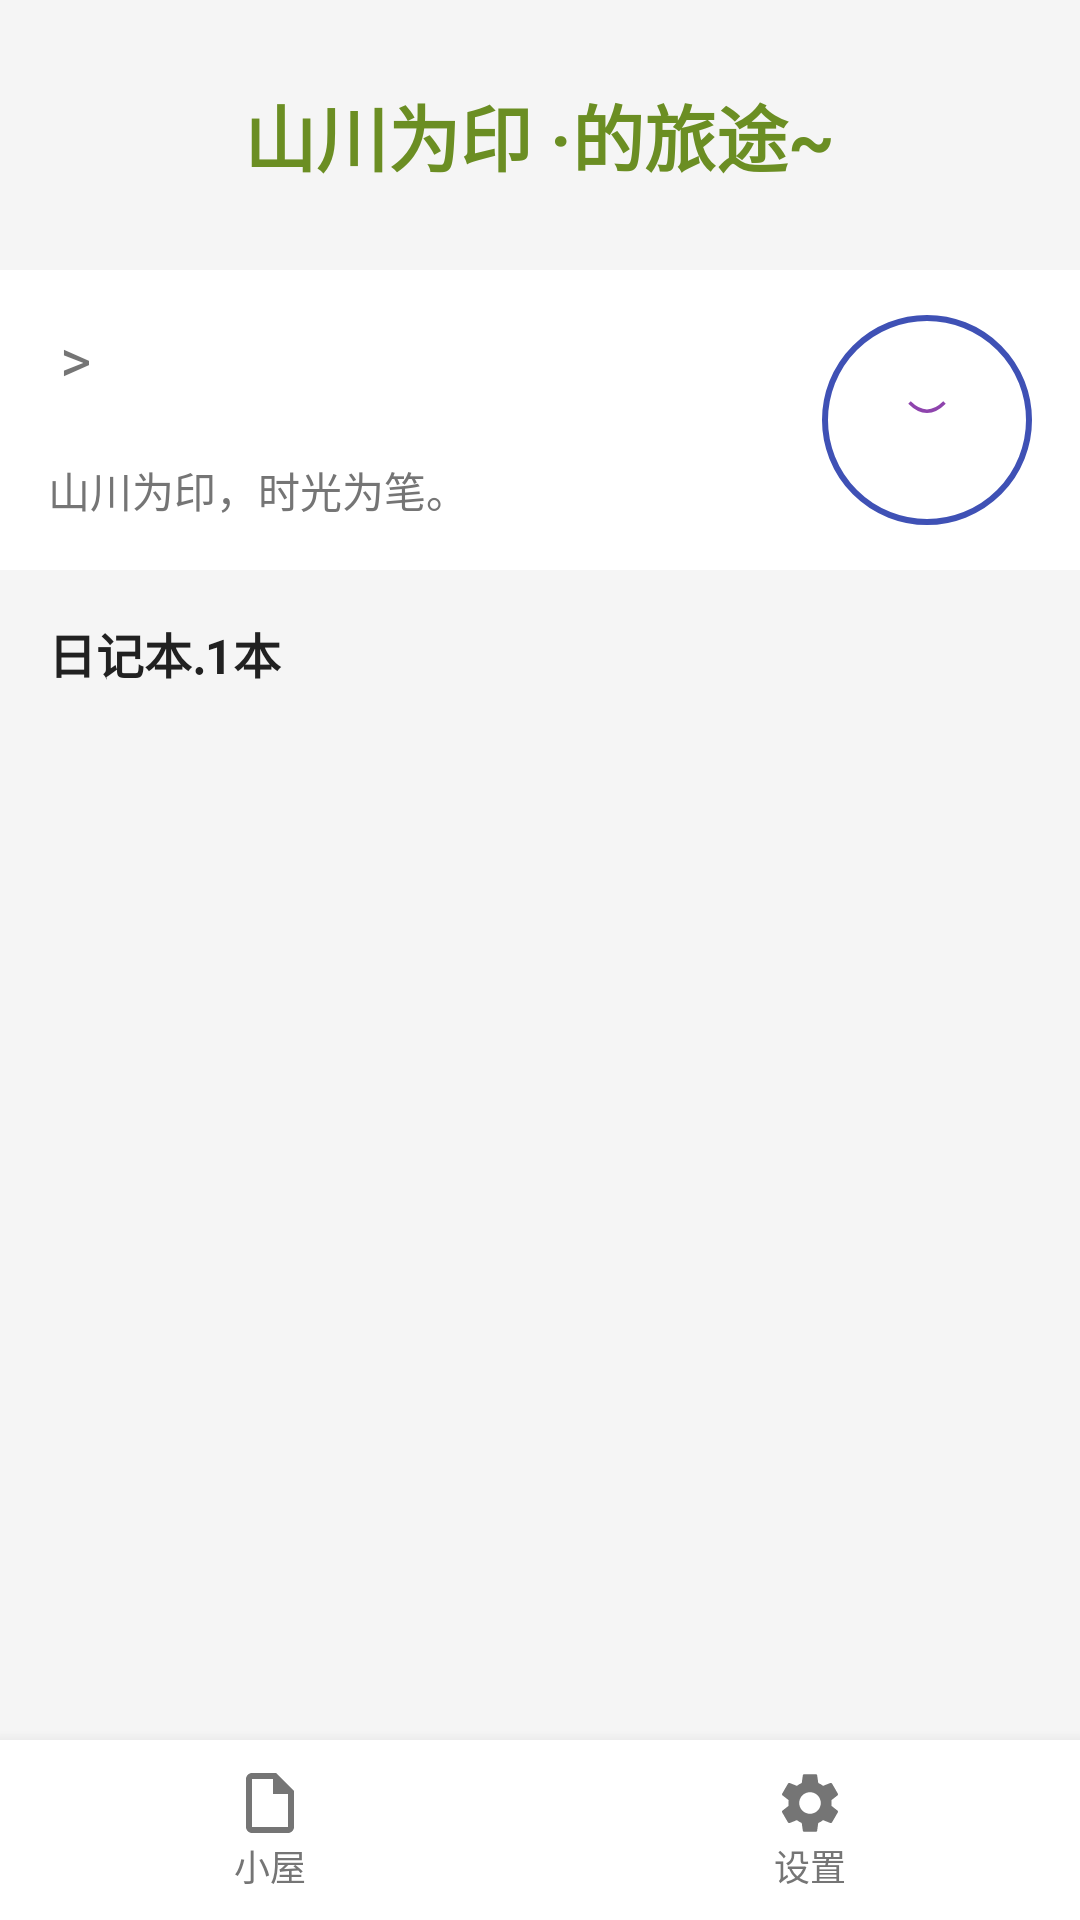

This screen was rendered from an Android layout file. Write that file and the resources it references.
<!-- AndroidManifest.xml: activity theme Theme.TrailDiary -->
<!-- res/layout/activity_main.xml -->
<?xml version="1.0" encoding="utf-8"?>

<androidx.coordinatorlayout.widget.CoordinatorLayout xmlns:android="http://schemas.android.com/apk/res/android"
    xmlns:app="http://schemas.android.com/apk/res-auto"
    xmlns:tools="http://schemas.android.com/tools"
    android:id="@+id/main"
    android:layout_width="match_parent"
    android:layout_height="match_parent"
    android:orientation="vertical"
    android:background="@color/background_color"
    tools:context=".activity.MainActivity">

    <LinearLayout
        android:layout_width="match_parent"
        android:orientation="vertical"
        android:layout_height="match_parent">

        
        <LinearLayout
            android:layout_width="match_parent"
            android:layout_height="50dp"
            android:paddingHorizontal="16dp"
            android:orientation="horizontal"
            android:gravity="center"
            android:layout_marginTop="20dp"
            android:layout_marginBottom="20dp">

            <TextView
                android:layout_width="wrap_content"
                android:layout_height="wrap_content"
                android:textSize="24sp"
                android:textStyle="bold"
                android:textColor="@color/colorPrimary"
                android:text="山川为印 ·"
                android:gravity="center_vertical"
                tools:ignore="DuplicateIds" />

            <TextView
                android:id="@+id/tv_nickname1"
                android:layout_width="wrap_content"
                android:layout_height="wrap_content"
                android:textStyle="bold"
                android:textSize="24sp"
                android:textColor="@color/colorPrimary"
                android:maxLines="1"
                android:ellipsize="end"
                android:gravity="center_vertical"/>

            <TextView
                android:id="@+id/tv_header_title"
                android:layout_width="wrap_content"
                android:layout_height="wrap_content"
                android:textSize="24sp"
                android:textStyle="bold"
                android:textColor="@color/colorPrimary"
                android:text="的旅途~"
                android:gravity="center_vertical"
                tools:ignore="DuplicateIds" />
        </LinearLayout>
        <LinearLayout
            android:id="@+id/home_header"
            android:layout_width="match_parent"
            android:layout_height="100dp"
            android:orientation="horizontal"
            android:background="@color/white"
            android:paddingHorizontal="16dp"
            android:gravity="center_vertical">
            
            <LinearLayout
                android:layout_width="0dp"
                android:layout_height="wrap_content"
                android:layout_weight="1"
                android:orientation="vertical"
                android:gravity="center_vertical">

                <LinearLayout
                    android:layout_width="wrap_content"
                    android:layout_height="wrap_content"
                    android:layout_marginBottom="20dp"
                    android:orientation="horizontal"
                    android:gravity="center_vertical">

                    <TextView
                        android:id="@+id/tv_nickname"
                        android:layout_width="wrap_content"
                        android:layout_height="wrap_content"
                        android:textStyle="bold"
                        android:textSize="18sp"
                        android:textColor="@color/text_primary"
                        android:maxLines="1"
                        android:ellipsize="end"
                        tools:ignore="DuplicateIds" />

                    <TextView
                        android:layout_width="wrap_content"
                        android:layout_height="wrap_content"
                        android:text=">"
                        android:textSize="20sp"
                        android:textColor="@color/text_secondary"
                        android:layout_marginStart="4dp"/>
                </LinearLayout>

                <TextView
                    android:id="@+id/tv_signature"
                    android:layout_width="wrap_content"
                    android:layout_height="wrap_content"
                    android:text="@string/default_signature"
                    android:textSize="14sp"
                    android:textColor="@color/text_secondary"
                    android:maxLines="1"
                    android:ellipsize="end"/>
            </LinearLayout>

            
            <ImageView
                android:id="@+id/iv_avatar"
                android:layout_width="70dp"
                android:layout_height="70dp"
                android:src="@drawable/ic_default_avatar"
                android:scaleType="centerCrop"
                android:background="@drawable/bg_circle"
                android:layout_marginStart="16dp"/>
        </LinearLayout>

        
        <LinearLayout
            android:layout_width="match_parent"
            android:layout_height="0dp"
            android:layout_weight="1"
            android:orientation="vertical"
            android:padding="16dp"
            android:layout_below="@+id/tv_notebook_count"
            android:layout_above="@+id/bottomNavigation"
            android:clipChildren="false"
            android:clipToPadding="false"
            tools:ignore="NotSibling">

            <TextView
                android:id="@+id/tv_notebook_count"
                android:layout_width="match_parent"
                android:layout_height="wrap_content"
                android:text="日记本.1本"
                android:textSize="16sp"
                android:textStyle="bold"
                android:textColor="@color/text_primary"
                android:layout_marginBottom="16dp"/>

            
            <androidx.viewpager.widget.ViewPager
                android:id="@+id/viewPager"
                android:layout_width="match_parent"
                android:layout_height="wrap_content"
                android:layout_centerInParent="true"
                android:minHeight="400dp"
                android:clipChildren="false"
                android:clipToPadding="false"
                android:paddingStart="16dp"
                android:paddingEnd="16dp"
                android:contentDescription="日记本列表">
            </androidx.viewpager.widget.ViewPager>
        </LinearLayout>

        
        <LinearLayout
            android:id="@+id/bottomNavigation"
            android:layout_width="match_parent"
            android:layout_height="60dp"
            android:layout_alignParentBottom="true"
            android:background="@color/white"
            android:orientation="horizontal"
            android:elevation="8dp">

            
            <LinearLayout
                android:id="@+id/tabHome"
                android:layout_width="0dp"
                android:layout_height="match_parent"
                android:layout_weight="1"
                android:orientation="vertical"
                android:gravity="center"
                android:padding="8dp">

                <ImageView
                    android:layout_width="24dp"
                    android:layout_height="24dp"
                    android:src="@drawable/ic_diary"
                    app:tint="@color/tab_unselected" />

                <TextView
                    android:layout_width="wrap_content"
                    android:layout_height="wrap_content"
                    android:text="小屋"
                    android:textSize="12sp"
                    android:textColor="@color/tab_unselected" />
            </LinearLayout>

            
            <LinearLayout
                android:id="@+id/tabSettings"
                android:layout_width="0dp"
                android:layout_height="match_parent"
                android:layout_weight="1"
                android:orientation="vertical"
                android:gravity="center"
                android:padding="8dp">

                <ImageView
                    android:layout_width="24dp"
                    android:layout_height="24dp"
                    android:src="@drawable/ic_settings"
                    app:tint="@color/tab_unselected" />

                <TextView
                    android:layout_width="wrap_content"
                    android:layout_height="wrap_content"
                    android:text="设置"
                    android:textSize="12sp"
                    android:textColor="@color/tab_unselected" />
            </LinearLayout>
        </LinearLayout>

    </LinearLayout>

</androidx.coordinatorlayout.widget.CoordinatorLayout>
<!-- resources referenced by this layout -->
<resources>
  <color name="background_color">#FFF5F5F5</color>
  <color name="colorPrimary">#FF6B8E23</color>
  <color name="tab_unselected">#757575</color>
  <color name="text_primary">#212121</color>
  <color name="text_secondary">#757575</color>
  <color name="white">#FFFFFF</color>
  <!-- drawable bg_circle (drawable) -->
  <?xml version="1.0" encoding="utf-8"?>
  
  <shape xmlns:android="http://schemas.android.com/apk/res/android">
      <solid android:color="@color/white"/>
      <corners android:radius="40dp"/>
      <stroke android:width="2dp" android:color="@color/primary"/>
  </shape>
  <!-- drawable ic_diary (drawable) -->
  <?xml version="1.0" encoding="utf-8"?>
  
  <vector xmlns:android="http://schemas.android.com/apk/res/android"
      android:width="24dp"
      android:height="24dp"
      android:viewportWidth="24"
      android:viewportHeight="24">
      <path
          android:fillColor="@color/secondary_text"
          android:pathData="M14,2L6,2c-1.1,0 -2,0.9 -2,2v16c0,1.1 0.9,2 2,2h12c1.1,0 2,-0.9 2,-2L20,8l-6,-6zM6,20L6,4h7v5h5v11z" />
  </vector>
  <string name="default_signature">山川为印，时光为笔。</string>
  <color name="primary">#3F51B5</color>
  <color name="primary_light">#C5CAE9</color>
  <color name="primary_color">#FF8E44AD</color>
  <color name="secondary_text">#FF666666</color>
  <color name="primary_text">#FF333333</color>
  <color name="primary_dark">#303F9F</color>
  <color name="secondary">#FF9800</color>
  <color name="secondary_dark">#F57C00</color>
  <color name="text_hint">#BDBDBD</color>
  <color name="gray_50">#FAFAFA</color>
  <style name="Widget.TrailDiary.Button" parent="Widget.MaterialComponents.Button">
          <item name="android:textColor">@color/white</item>
          <item name="android:textSize">@dimen/text_size_medium</item>
          <item name="android:padding">@dimen/padding_medium</item>
          <item name="cornerRadius">@dimen/corner_radius_medium</item>
          <item name="android:elevation">@dimen/elevation_small</item>
          <item name="android:stateListAnimator">@null</item>
      </style>
  <style name="Widget.TrailDiary.EditText" parent="Widget.MaterialComponents.TextInputEditText.OutlinedBox">
          <item name="android:textSize">@dimen/text_size_medium</item>
          <item name="android:padding">@dimen/padding_medium</item>
          <item name="android:background">@drawable/bg_edittext</item>
          <item name="android:minHeight">@dimen/input_height</item>
      </style>
  <style name="Widget.TrailDiary.TextInputLayout" parent="Widget.MaterialComponents.TextInputLayout.OutlinedBox">
          <item name="boxCornerRadiusBottomEnd">@dimen/corner_radius_medium</item>
          <item name="boxCornerRadiusBottomStart">@dimen/corner_radius_medium</item>
          <item name="boxCornerRadiusTopEnd">@dimen/corner_radius_medium</item>
          <item name="boxCornerRadiusTopStart">@dimen/corner_radius_medium</item>
          <item name="boxStrokeColor">@color/border_color</item>
          <item name="boxBackgroundColor">@color/white</item>
          <item name="hintTextColor">@color/text_hint</item>
      </style>
  <dimen name="text_size_medium">14sp</dimen>
  <dimen name="padding_medium">12dp</dimen>
  <dimen name="corner_radius_medium">8dp</dimen>
  <dimen name="elevation_small">2dp</dimen>
  <dimen name="input_height">56dp</dimen>
  <color name="border_color">#E0E0E0</color>
  <color name="gray_100">#F5F5F5</color>
</resources>
